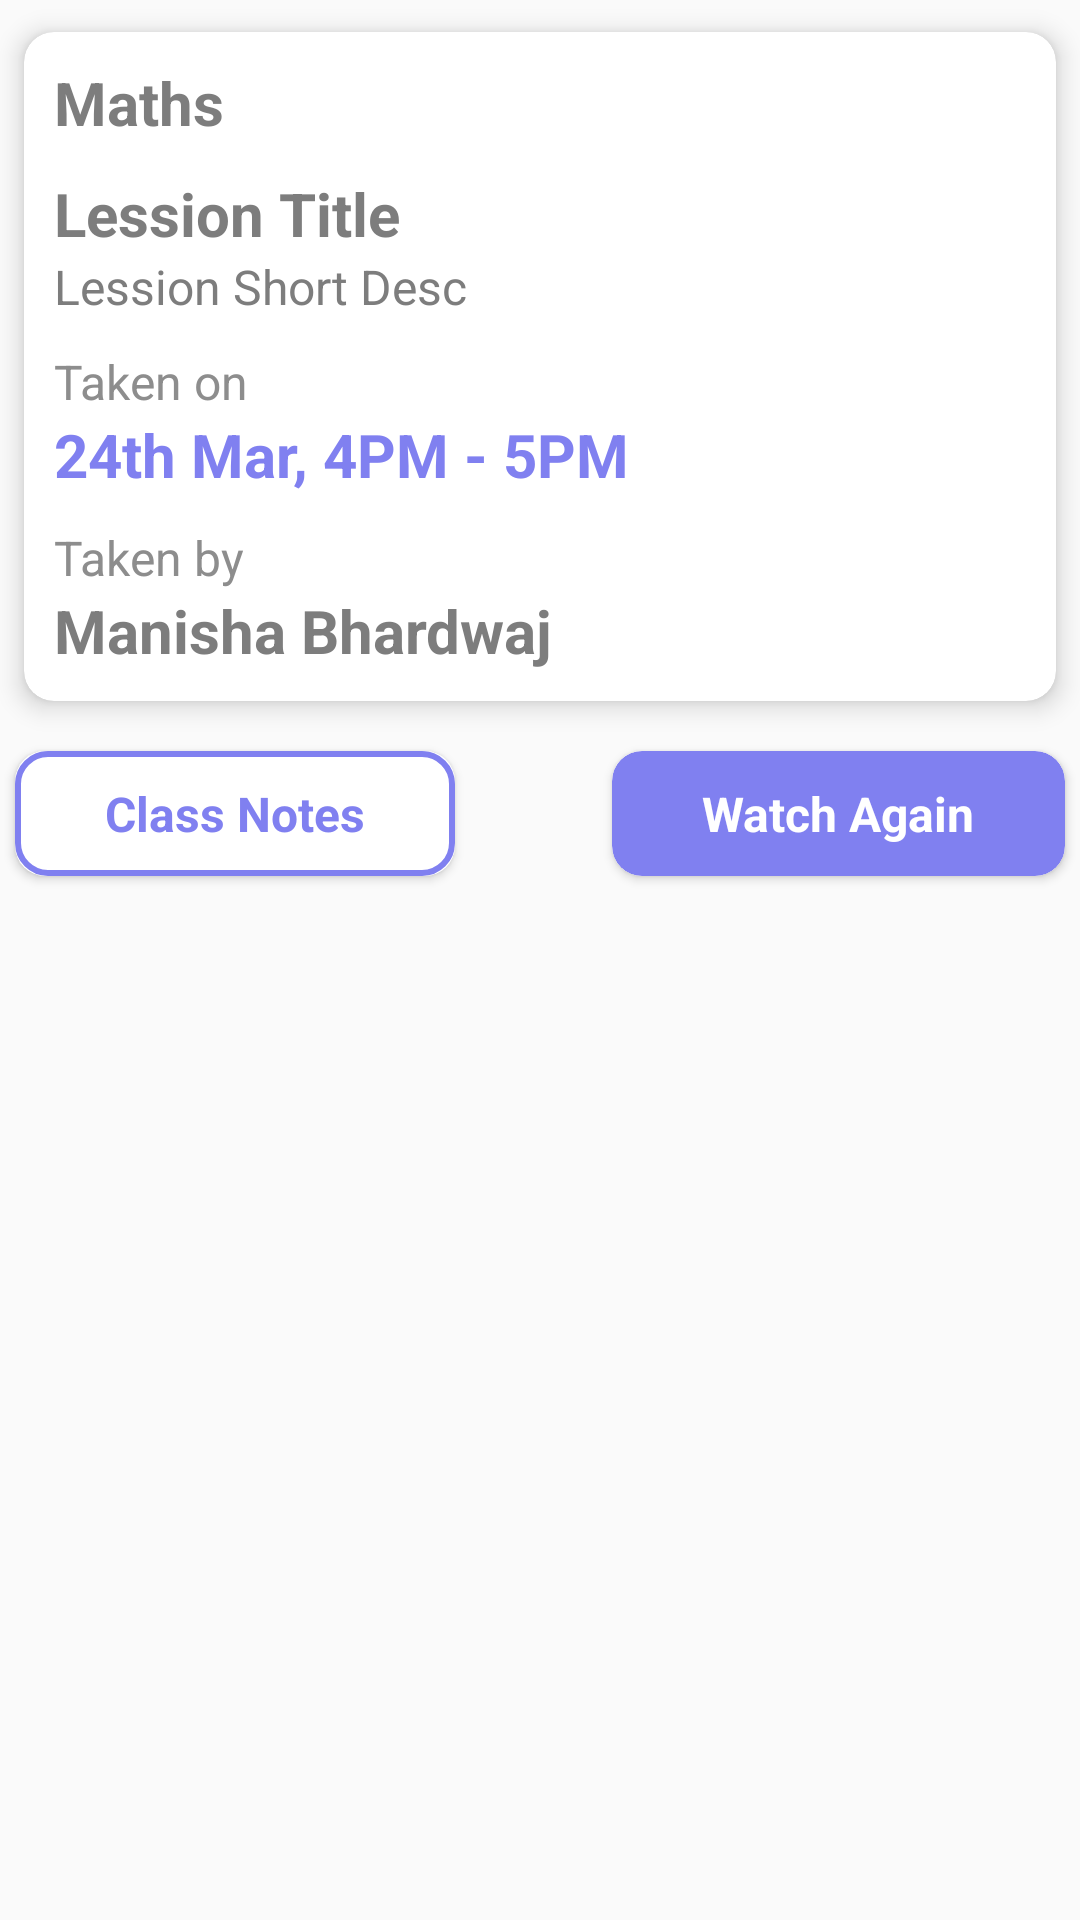

Reconstruct the res/layout file that produces this screen, plus the resources it refers to.
<!-- AndroidManifest.xml: application theme fullscreen -->
<!-- res/layout/course_recycler_item.xml -->
<?xml version="1.0" encoding="utf-8"?>
<LinearLayout xmlns:android="http://schemas.android.com/apk/res/android"
    android:layout_width="match_parent"
    android:layout_height="wrap_content"
    xmlns:app="http://schemas.android.com/apk/res-auto"
    android:layout_marginTop="10dp"
    android:orientation="vertical">

    <androidx.cardview.widget.CardView
        android:layout_width="match_parent"
        android:layout_height="wrap_content"
        app:cardCornerRadius="10dp"
        app:cardUseCompatPadding="true"
        app:cardElevation="5dp">
        <LinearLayout
            android:layout_width="match_parent"
            android:layout_height="wrap_content"
            android:layout_marginVertical="10dp"
            android:layout_marginHorizontal="10dp"
            android:orientation="vertical">

            <TextView
                android:id="@+id/courseTitleTV"
                android:layout_width="wrap_content"
                android:layout_height="wrap_content"
                android:textSize="20dp"
                android:textStyle="bold"
                android:textColor="@color/colorAccent"
                android:text="Maths"/>

            <TextView
                android:id="@+id/lessionTitleTV"
                android:layout_width="wrap_content"
                android:layout_height="wrap_content"
                android:textSize="20dp"
                android:layout_marginTop="10dp"
                android:textStyle="bold"
                android:textColor="@color/colorAccent"
                android:text="Lession Title"/>

            <TextView
                android:id="@+id/lessionDescTV"
                android:layout_width="wrap_content"
                android:layout_height="wrap_content"
                android:textSize="16dp"
                android:textColor="@color/colorAccent"
                android:text="Lession Short Desc"/>

            <TextView
                android:layout_width="wrap_content"
                android:layout_height="wrap_content"
                android:textSize="16dp"
                android:layout_marginTop="10dp"
                android:textColor="#8D8D8D"
                android:text="Taken on"/>

            <TextView
                android:id="@+id/dateTV"
                android:layout_width="wrap_content"
                android:layout_height="wrap_content"
                android:textSize="20dp"
                android:textStyle="bold"
                android:textColor="@color/light_blue"
                android:text="24th Mar, 4PM - 5PM"/>

            <TextView
                android:layout_width="wrap_content"
                android:layout_height="wrap_content"
                android:textSize="16dp"
                android:layout_marginTop="10dp"
                android:textColor="#8D8D8D"
                android:text="Taken by"/>

            <TextView
                android:id="@+id/studentTV"
                android:layout_width="wrap_content"
                android:layout_height="wrap_content"
                android:textSize="20dp"
                android:textStyle="bold"
                android:textColor="@color/colorAccent"
                android:text="Manisha Bhardwaj"/>

        </LinearLayout>
    </androidx.cardview.widget.CardView>


        <RelativeLayout
            android:layout_width="match_parent"
            android:layout_height="wrap_content">

            <androidx.cardview.widget.CardView
                android:layout_width="wrap_content"
                android:layout_height="wrap_content"
                android:layout_alignParentLeft="true"
                app:cardUseCompatPadding="true"
                app:cardCornerRadius="10dp"
                android:elevation="5dp">

                <TextView
                    android:id="@+id/notesTV"
                    android:layout_width="wrap_content"
                    android:layout_height="wrap_content"
                    android:text="Class Notes"
                    android:textColor="@color/light_blue"
                    android:textSize="16dp"
                    android:textStyle="bold"
                    android:background="@drawable/light_blue_10dp_round_corner_stroke"
                    android:paddingVertical="10dp"
                    android:paddingHorizontal="30dp"/>
            </androidx.cardview.widget.CardView>

      <androidx.cardview.widget.CardView
        android:layout_width="wrap_content"
        android:layout_height="wrap_content"
          android:layout_alignParentRight="true"
          app:cardCornerRadius="10dp"
          app:cardUseCompatPadding="true"
        android:elevation="5dp">
        <TextView
            android:id="@+id/watchTV"
            android:layout_width="wrap_content"
            android:layout_height="wrap_content"
            android:background="@drawable/light_blue_10dp_round_corner_solid"
            android:paddingHorizontal="30dp"
            android:paddingVertical="10dp"
            android:text="Watch Again"
            android:textStyle="bold"
            android:textColor="@color/white"
            android:textSize="16dp" />
    </androidx.cardview.widget.CardView>



        </RelativeLayout>



</LinearLayout>
<!-- resources referenced by this layout -->
<resources>
  <color name="colorAccent">#7D7D7D</color>
  <color name="light_blue">#8080F0</color>
  <color name="white">#FFFFFF</color>
  <!-- drawable light_blue_10dp_round_corner_solid (drawable) -->
  <?xml version="1.0" encoding="utf-8"?>
  <shape android:shape="rectangle" xmlns:android="http://schemas.android.com/apk/res/android">
  
      <corners android:radius="10dp" />
      <solid android:color="@color/light_blue" />
  
  
  </shape>
  <!-- drawable light_blue_10dp_round_corner_stroke (drawable) -->
  <?xml version="1.0" encoding="utf-8"?>
  <shape android:shape="rectangle" xmlns:android="http://schemas.android.com/apk/res/android">
  
      <corners android:radius="10dp" />
      <stroke android:color="@color/light_blue" android:width="2dp"/>
  
  
  </shape>
  <style name="fullscreen" parent="Theme.AppCompat.Light.NoActionBar">
          <item name="windowActionBar">false</item>
          <item name="windowNoTitle">true</item>
          <item name="drawerArrowStyle">@style/DrawerIconStyle</item>
      </style>
  <style name="DrawerIconStyle" parent="Widget.AppCompat.DrawerArrowToggle">
          <item name="color">@color/colorAccent</item>
      </style>
</resources>
